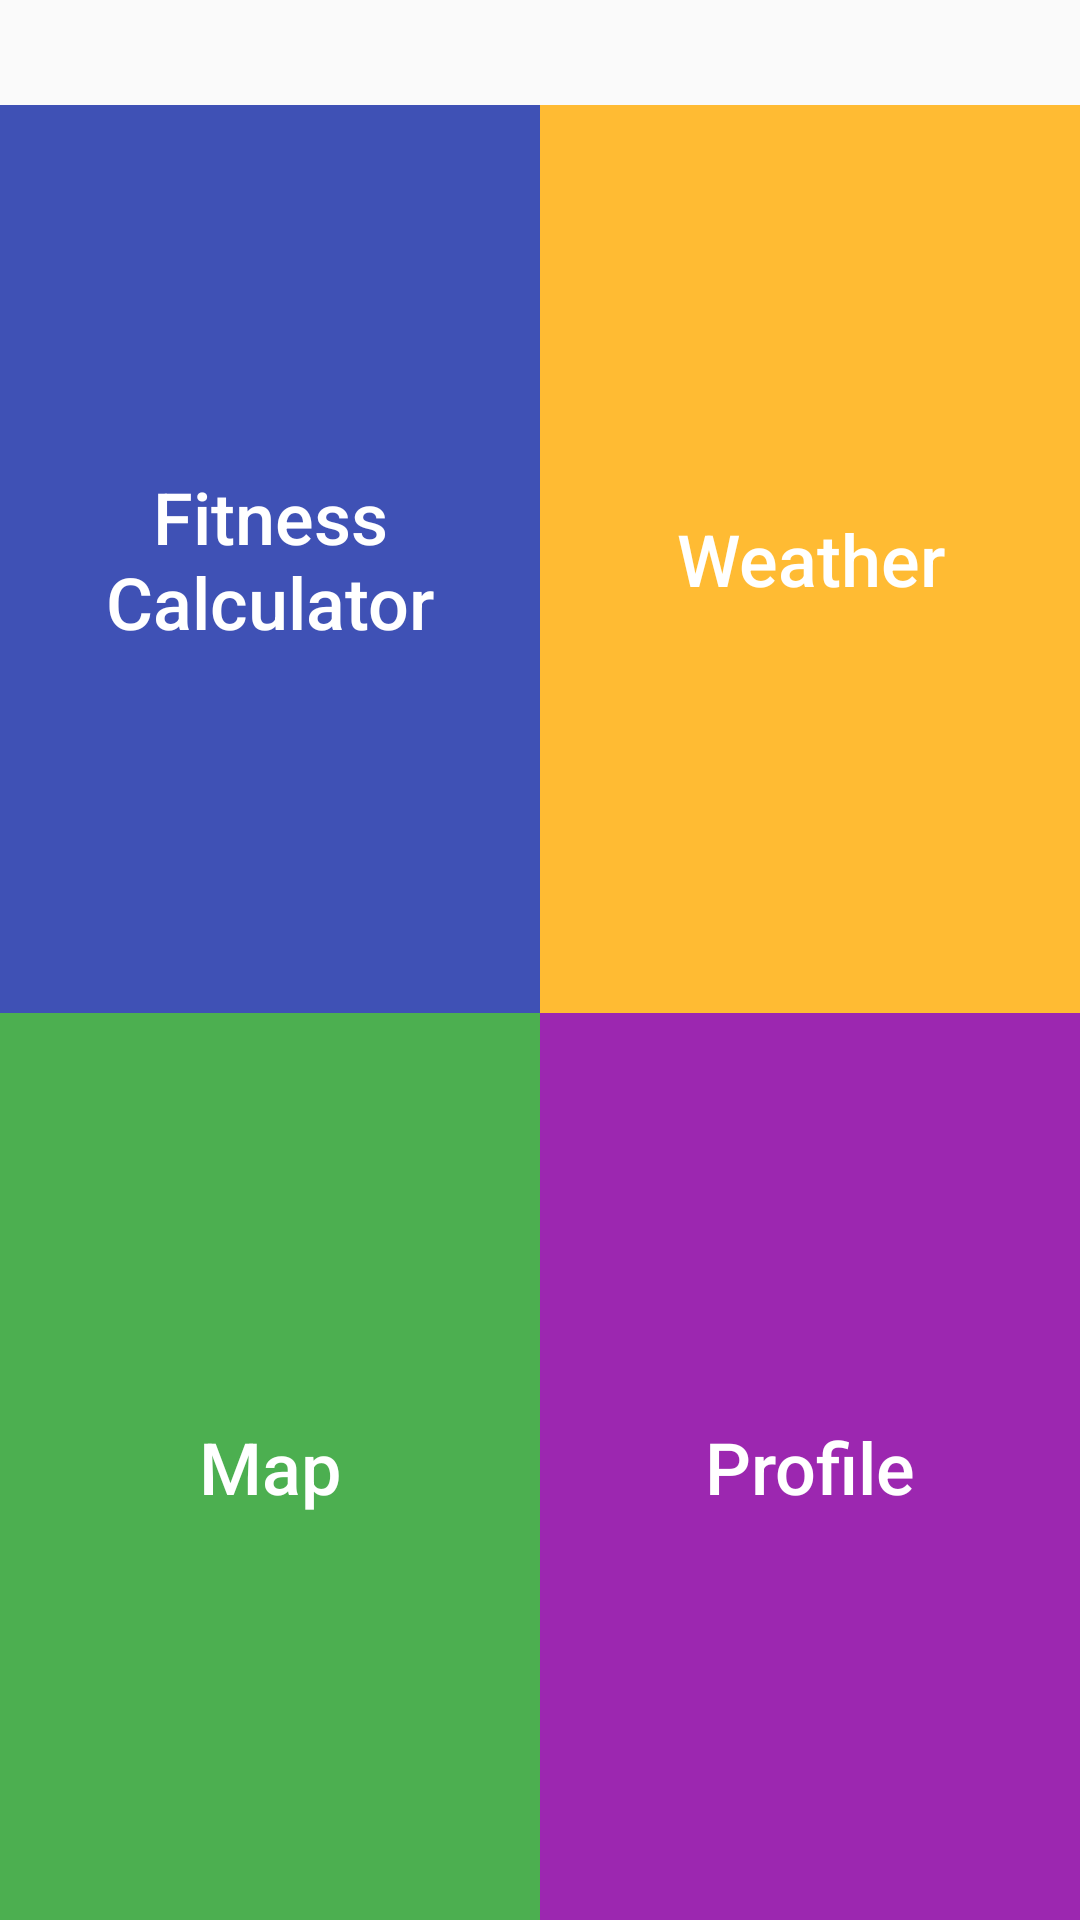

Android layout source for this screen:
<!-- AndroidManifest.xml: application theme AppTheme -->
<!-- res/layout/activity_modules.xml -->
<?xml version="1.0" encoding="utf-8"?>
<androidx.constraintlayout.widget.ConstraintLayout
    xmlns:android="http://schemas.android.com/apk/res/android"
    xmlns:app="http://schemas.android.com/apk/res-auto"
    xmlns:tools="http://schemas.android.com/tools"
    android:layout_width="match_parent"
    android:layout_height="match_parent">

    <LinearLayout
        android:layout_width="match_parent"
        android:layout_height="match_parent"
        android:layout_marginTop="35dp"
        android:orientation="vertical"
        app:layout_constraintTop_toTopOf="parent">

        <LinearLayout
            android:layout_width="match_parent"
            android:layout_height="match_parent"
            android:layout_weight="2"
            android:orientation="horizontal">

            <FrameLayout
                android:layout_width="match_parent"
                android:layout_height="match_parent"
                android:layout_weight="1">

                <Button
                    android:id="@+id/CalculatorButton"
                    android:layout_width="match_parent"
                    android:layout_height="match_parent"
                    android:background="#3F51B5"
                    android:text="Fitness Calculator"
                    android:textColor="@color/cardview_light_background"
                    android:textSize="24sp" />
            </FrameLayout>

            <FrameLayout
                android:layout_width="match_parent"
                android:layout_height="match_parent"
                android:layout_weight="1">

                <Button
                    android:id="@+id/WeatherButton"
                    android:layout_width="match_parent"
                    android:layout_height="match_parent"
                    android:background="@android:color/holo_orange_light"
                    android:text="Weather"
                    android:textColor="@color/cardview_light_background"
                    android:textSize="24sp" />

            </FrameLayout>
        </LinearLayout>

        <LinearLayout
            android:layout_width="match_parent"
            android:layout_height="match_parent"
            android:layout_weight="2"
            android:orientation="horizontal">

            <FrameLayout
                android:layout_width="match_parent"
                android:layout_height="match_parent"
                android:layout_weight="1">

                <Button
                    android:id="@+id/MapButton"
                    android:layout_width="match_parent"
                    android:layout_height="match_parent"
                    android:background="#4CAF50"
                    android:text="Map"
                    android:textColor="@color/cardview_light_background"
                    android:textSize="24sp" />
            </FrameLayout>

            <FrameLayout
                android:layout_width="match_parent"
                android:layout_height="match_parent"
                android:layout_weight="1">

                <Button
                    android:id="@+id/ProfileButton"
                    android:layout_width="match_parent"
                    android:layout_height="match_parent"
                    android:background="#9C27B0"
                    android:text="Profile"
                    android:textColor="@color/cardview_light_background"
                    android:textSize="24sp" />

            </FrameLayout>
        </LinearLayout>
    </LinearLayout>

</androidx.constraintlayout.widget.ConstraintLayout>
<!-- resources referenced by this layout -->
<resources>
  <style name="AppTheme" parent="Theme.AppCompat.Light.DarkActionBar">
          
          <item name="colorPrimary">@color/colorPrimary</item>
          <item name="colorPrimaryDark">@color/colorPrimaryDark</item>
          <item name="colorAccent">@color/colorAccent</item>
          <item name="android:textAllCaps">false</item>
  
      </style>
  <color name="colorPrimary">#283747</color>
  <color name="colorPrimaryDark">#1C2833</color>
  <color name="colorAccent">#85C1E9</color>
</resources>
